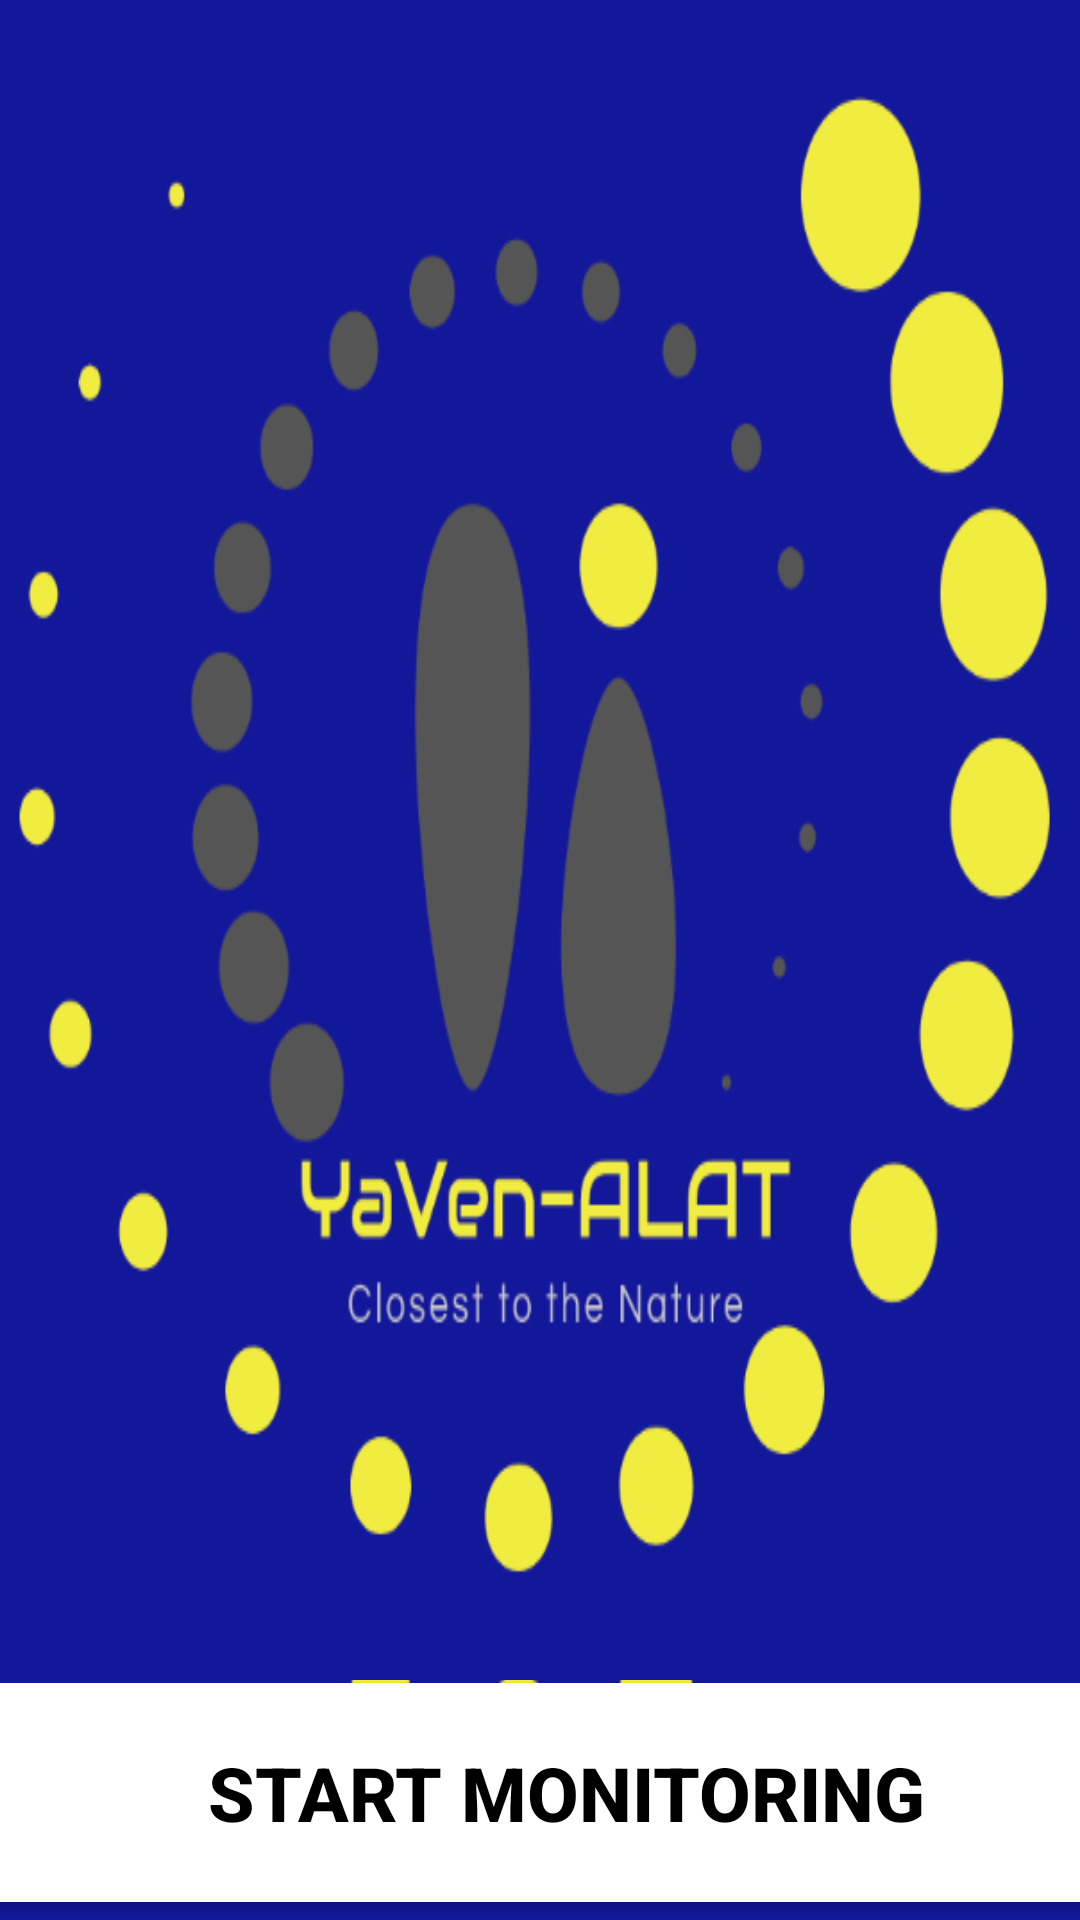

The Android layout XML behind this screen, and the referenced resources:
<!-- AndroidManifest.xml: application theme Theme.YaVenALAT -->
<!-- res/layout/activity_main.xml -->
<?xml version="1.0" encoding="utf-8"?>
<androidx.constraintlayout.widget.ConstraintLayout xmlns:android="http://schemas.android.com/apk/res/android"
    xmlns:app="http://schemas.android.com/apk/res-auto"
    xmlns:tools="http://schemas.android.com/tools"
    android:layout_width="match_parent"
    android:layout_height="match_parent"
    tools:context=".MainActivity"
    android:background="@drawable/logo">


    <ImageView
        android:id="@+id/imageView2"
        android:layout_width="match_parent"
        android:layout_height="match_parent"
        android:layout_marginBottom="80dp"
        android:background="@drawable/logo"
        app:layout_constraintBottom_toTopOf="@+id/button3"
        app:layout_constraintEnd_toStartOf="@+id/button3"
        app:layout_constraintStart_toStartOf="parent"
        app:layout_constraintTop_toTopOf="parent"></ImageView>

    <Button
        android:id="@+id/button3"
        android:backgroundTint="@color/yellow"
        android:layout_width="404dp"
        android:layout_height="85dp"
        android:layout_marginStart="2dp"
        android:layout_marginLeft="2dp"
        android:layout_marginEnd="2dp"
        android:layout_marginRight="2dp"
        app:layout_constraintBottom_toBottomOf="parent"
        android:text="START MONITORING"
        android:textColor="@color/black"
        android:textStyle="bold"
        android:textSize="25dp"
        android:textIsSelectable="true"
        app:layout_constraintEnd_toEndOf="parent"
        app:layout_constraintHorizontal_bias="0.333"
        app:layout_constraintStart_toStartOf="parent"
        app:layout_constraintTop_toTopOf="parent"
        app:layout_constraintVertical_bias="1.0" />


</androidx.constraintlayout.widget.ConstraintLayout>
<!-- resources referenced by this layout -->
<resources>
  <!-- drawable logo: jpg bitmap (drawable, 43753 bytes) -->
  <style name="Theme.YaVenALAT" parent="Theme.MaterialComponents.DayNight.DarkActionBar">
          
          <item name="colorPrimary">@color/purple_500</item>
          <item name="colorPrimaryVariant">@color/purple_700</item>
          <item name="colorOnPrimary">@color/white</item>
          
          <item name="colorSecondary">@color/teal_200</item>
          <item name="colorSecondaryVariant">@color/teal_700</item>
          <item name="colorOnSecondary">@color/black</item>
          
          <item name="android:statusBarColor" tools:targetApi="l">?attr/colorPrimaryVariant</item>
          
      </style>
  <!-- not gathered from this repository: default colours our renderer supplied (Android Studio template values) -->
  <color name="purple_500">#FF6200EE</color>
  <color name="purple_700">#FF3700B3</color>
  <color name="teal_200">#FF03DAC5</color>
  <color name="teal_700">#FF018786</color>
  <color name="black">#FF000000</color>
  <color name="white">#FFFFFFFF</color>
</resources>
